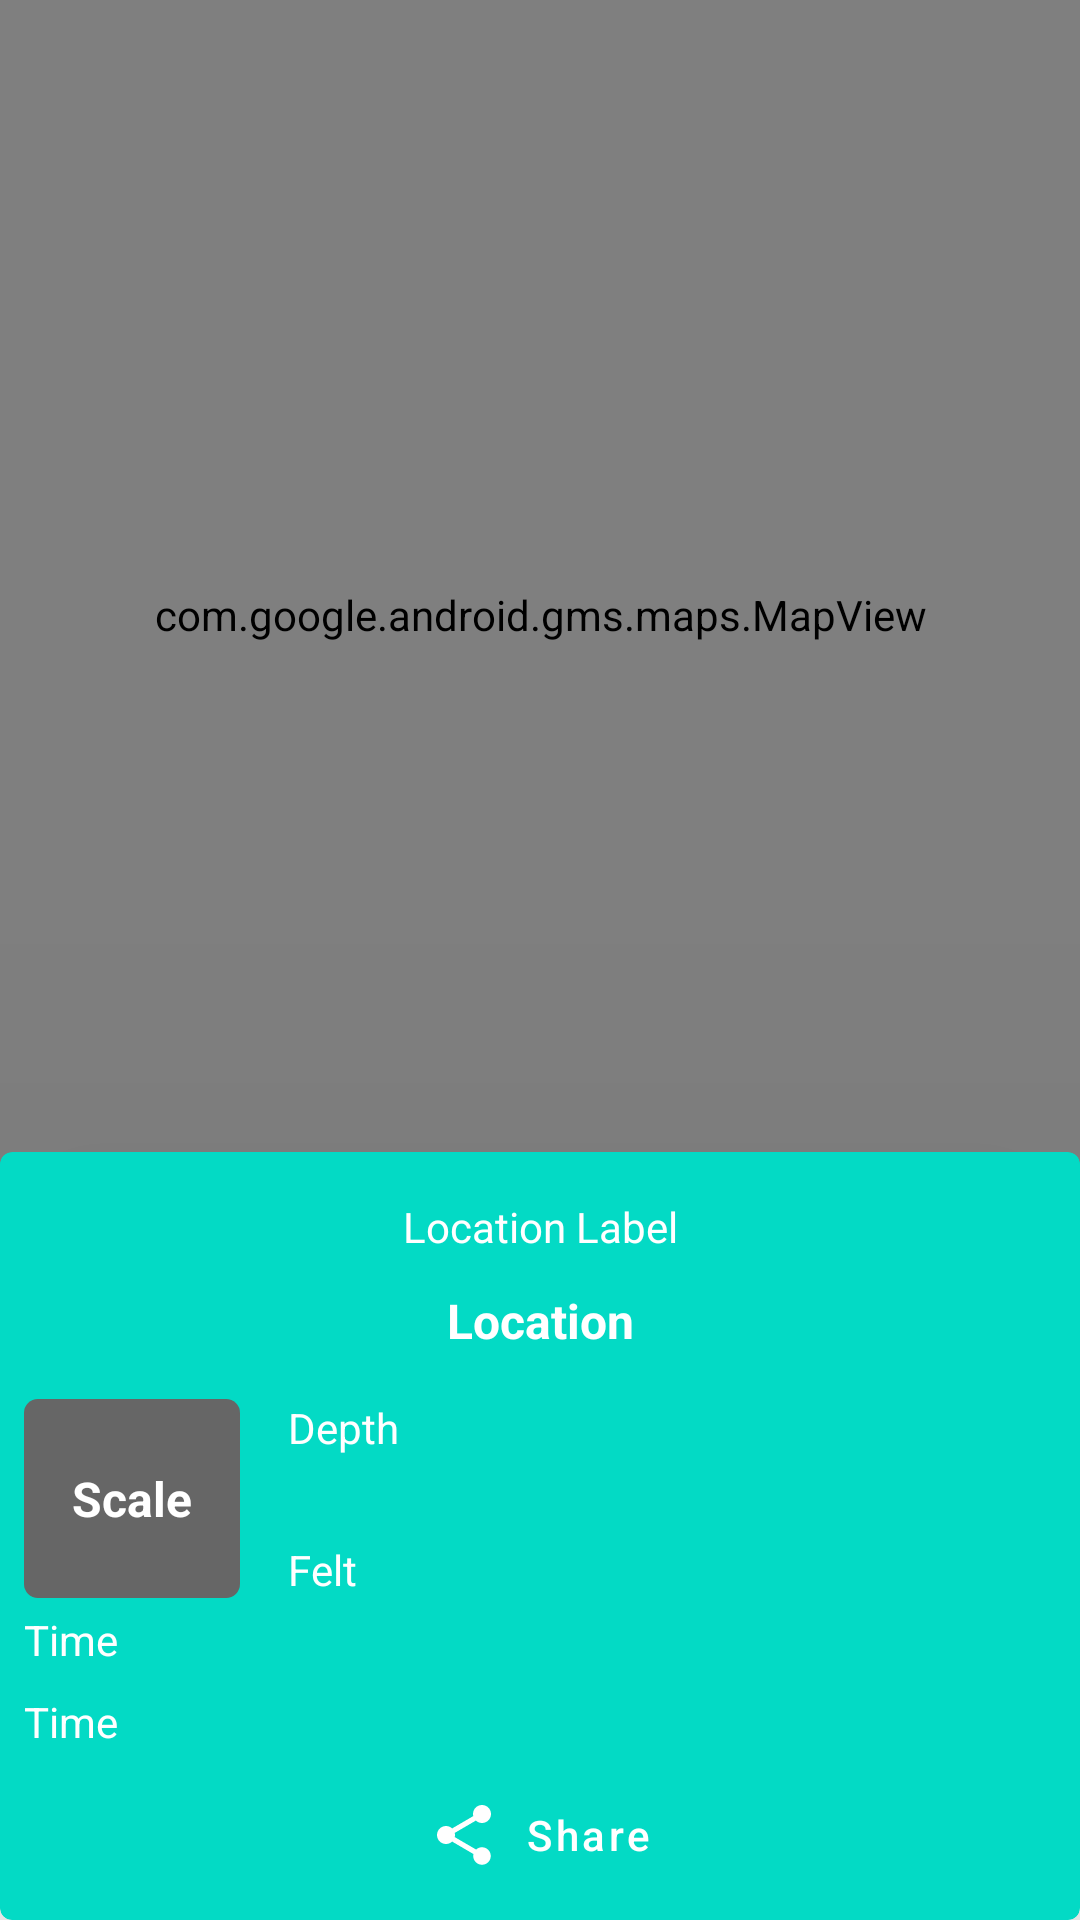

Reconstruct the res/layout file that produces this screen, plus the resources it refers to.
<!-- AndroidManifest.xml: application theme Theme.QuakeAlert -->
<!-- res/layout/activity_earthquake_details.xml -->
<?xml version="1.0" encoding="utf-8"?>
<androidx.constraintlayout.widget.ConstraintLayout xmlns:android="http://schemas.android.com/apk/res/android"
	xmlns:app="http://schemas.android.com/apk/res-auto"
	xmlns:tools="http://schemas.android.com/tools"
	android:layout_width="match_parent"
	android:layout_height="match_parent"
	tools:context=".view.EarthquakeDetailsActivity">

	<com.google.android.gms.maps.MapView
		android:id="@+id/mapView"
		android:layout_width="match_parent"
		android:layout_height="0dp"
		app:layout_constraintEnd_toEndOf="parent"
		app:layout_constraintHeight_percent="0.64"
		app:layout_constraintStart_toStartOf="parent"
		app:layout_constraintTop_toTopOf="parent" />











	<com.google.android.material.card.MaterialCardView
		android:id="@+id/materialCardView"
		style="@style/customCardView"
		android:layout_width="match_parent"
		android:layout_height="0dp"
		android:backgroundTint="?attr/colorSecondary"
		app:cardElevation="100dp"
		app:layout_constraintBottom_toBottomOf="parent"
		app:layout_constraintEnd_toEndOf="parent"
		app:layout_constraintHeight_percent="0.4"
		app:layout_constraintStart_toStartOf="parent">

		<androidx.constraintlayout.widget.ConstraintLayout
			android:layout_width="match_parent"
			android:layout_height="match_parent"
			android:padding="4dp">

			<TextView
				android:id="@+id/textView_LocationLabel"
				android:layout_width="wrap_content"
				android:layout_height="wrap_content"
				android:text="Location Label"
				android:textColor="?attr/colorOnPrimary"
				app:layout_constraintBottom_toTopOf="@+id/textView_LocationName"
				app:layout_constraintEnd_toEndOf="parent"
				app:layout_constraintHorizontal_bias="0.5"
				app:layout_constraintStart_toStartOf="parent"
				app:layout_constraintTop_toTopOf="parent" />

			<TextView
				android:id="@+id/textView_LocationName"
				android:layout_width="wrap_content"
				android:layout_height="wrap_content"
				android:text="Location"
				android:textColor="?attr/colorOnPrimary"
				android:textSize="16sp"
				android:textStyle="bold"
				app:layout_constraintBottom_toTopOf="@id/guideline"
				app:layout_constraintEnd_toEndOf="parent"
				app:layout_constraintHorizontal_bias="0.5"
				app:layout_constraintStart_toStartOf="parent"
				app:layout_constraintTop_toBottomOf="@+id/textView_LocationLabel" />

			<androidx.constraintlayout.widget.Guideline
				android:id="@+id/guideline"
				android:layout_width="wrap_content"
				android:layout_height="wrap_content"
				android:orientation="horizontal"
				app:layout_constraintGuide_percent="0.3"
				app:layout_constraintTop_toBottomOf="@id/textView_LocationName" />

			<TextView
				android:id="@+id/textView"
				android:layout_width="wrap_content"
				android:layout_height="wrap_content"
				android:layout_marginStart="16dp"
				android:text="Depth"
				android:textColor="?attr/colorOnPrimary"
				app:layout_constraintStart_toEndOf="@+id/textView_Scale"
				app:layout_constraintTop_toTopOf="@+id/textView_Scale" />

			<TextView
				android:id="@+id/textView7"
				android:layout_width="wrap_content"
				android:layout_height="wrap_content"
				android:layout_marginStart="16dp"
				android:text="Felt"
				android:textColor="?attr/colorOnPrimary"
				app:layout_constraintBottom_toBottomOf="@+id/textView_Scale"
				app:layout_constraintStart_toEndOf="@+id/textView_Scale" />

			<TextView
				android:id="@+id/textView_Scale"
				android:layout_width="72dp"
				android:layout_height="0dp"
				android:layout_margin="4dp"
				android:background="@drawable/magnitude_bg_circle"
				android:gravity="center"
				android:text="Scale"
				android:textAlignment="center"
				android:textColor="?attr/colorOnPrimary"
				android:textSize="16sp"
				android:textStyle="bold"
				app:layout_constraintBottom_toTopOf="@id/guideline2"
				app:layout_constraintStart_toStartOf="parent"
				app:layout_constraintTop_toTopOf="@+id/guideline" />

			<androidx.constraintlayout.widget.Guideline
				android:id="@+id/guideline2"
				android:layout_width="wrap_content"
				android:layout_height="wrap_content"
				android:orientation="horizontal"
				app:layout_constraintGuide_percent="0.6"
				app:layout_constraintTop_toBottomOf="@id/textView_Scale" />

			<TextView
				android:id="@+id/textView_Date"
				android:layout_width="wrap_content"
				android:layout_height="wrap_content"
				android:layout_margin="4dp"
				android:text="Time"
				android:textColor="?attr/colorOnPrimary"
				app:layout_constraintBottom_toTopOf="@+id/textView_time"
				app:layout_constraintStart_toStartOf="parent"
				app:layout_constraintTop_toBottomOf="@+id/textView_Scale" />

			<TextView
				android:id="@+id/textView_time"
				android:layout_width="wrap_content"
				android:layout_height="wrap_content"
				android:layout_margin="4dp"
				android:text="Time"
				android:textColor="?attr/colorOnPrimary"
				app:layout_constraintBottom_toTopOf="@+id/materialButton"
				app:layout_constraintStart_toStartOf="parent"
				app:layout_constraintTop_toBottomOf="@+id/textView_Date" />

			<com.google.android.material.button.MaterialButton
				android:id="@+id/materialButton"
				android:layout_width="wrap_content"
				android:layout_height="wrap_content"
				android:background="?android:attr/selectableItemBackground"
				android:hint="Share"
				android:textColorHint="?attr/colorOnPrimary"
				app:icon="@drawable/ic_baseline_share_24"
				app:layout_constraintBottom_toBottomOf="parent"
				app:layout_constraintEnd_toEndOf="parent"
				app:layout_constraintHorizontal_bias="0.5"
				app:layout_constraintStart_toStartOf="parent"
				app:layout_constraintTop_toBottomOf="@+id/textView_time" />

		</androidx.constraintlayout.widget.ConstraintLayout>

	</com.google.android.material.card.MaterialCardView>

</androidx.constraintlayout.widget.ConstraintLayout>
<!-- resources referenced by this layout -->
<resources>
  <!-- drawable ic_baseline_fullscreen_24 (drawable) -->
  <vector android:height="24dp" android:tint="#646464"
      android:viewportHeight="24" android:viewportWidth="24"
      android:width="24dp" xmlns:android="http://schemas.android.com/apk/res/android">
      <path android:fillColor="@android:color/white" android:pathData="M7,14L5,14v5h5v-2L7,17v-3zM5,10h2L7,7h3L10,5L5,5v5zM17,17h-3v2h5v-5h-2v3zM14,5v2h3v3h2L19,5h-5z"/>
  </vector>
  <!-- drawable ic_baseline_share_24 (drawable) -->
  <vector xmlns:android="http://schemas.android.com/apk/res/android"
  		android:height="24dp"
  		android:tint="#646464"
  		android:viewportHeight="24"
  		android:viewportWidth="24"
  		android:width="24dp">
  	<path
  			android:fillColor="@android:color/white"
  			android:pathData="M18,16.08c-0.76,0 -1.44,0.3 -1.96,0.77L8.91,12.7c0.05,-0.23 0.09,-0.46 0.09,-0.7s-0.04,-0.47 -0.09,-0.7l7.05,-4.11c0.54,0.5 1.25,0.81 2.04,0.81 1.66,0 3,-1.34 3,-3s-1.34,-3 -3,-3 -3,1.34 -3,3c0,0.24 0.04,0.47 0.09,0.7L8.04,9.81C7.5,9.31 6.79,9 6,9c-1.66,0 -3,1.34 -3,3s1.34,3 3,3c0.79,0 1.5,-0.31 2.04,-0.81l7.12,4.16c-0.05,0.21 -0.08,0.43 -0.08,0.65 0,1.61 1.31,2.92 2.92,2.92 1.61,0 2.92,-1.31 2.92,-2.92s-1.31,-2.92 -2.92,-2.92z" />
  </vector>
  <!-- drawable magnitude_bg_circle (drawable) -->
  <?xml version="1.0" encoding="utf-8"?>
  <shape xmlns:android="http://schemas.android.com/apk/res/android"
  	android:shape="rectangle">
  
  	<solid android:color="#666666" />
  
  	<size
  		android:width="36dp"
  		android:height="36dp" />
  
  	<corners android:radius="4.5dp" />
  
  </shape>
  <style name="Theme.QuakeAlert" parent="Theme.MaterialComponents.DayNight.DarkActionBar">
  		<item name="android:windowFullscreen">true</item>
  		
  		<item name="colorPrimary">@color/purple_700</item>
  		<item name="colorPrimaryVariant">@color/purple_500</item>
  		<item name="colorOnPrimary">@color/white</item>
  		
  		<item name="colorSecondary">@color/teal_200</item>
  		<item name="colorSecondaryVariant">@color/teal_700</item>
  		<item name="colorOnSecondary">@color/black</item>
  		
  		<item name="android:statusBarColor" tools:targetApi="l">?attr/colorPrimaryVariant</item>
  		
  	</style>
  <color name="white">#FFFFFFFF</color>
  <color name="teal_200">#FF03DAC5</color>
  <color name="teal_700">#FF018786</color>
  <color name="black">#FF000000</color>
  <!-- not gathered from this repository: default colours our renderer supplied (Android Studio template values) -->
  <color name="purple_500">#FF6200EE</color>
  <color name="purple_700">#FF3700B3</color>
</resources>
